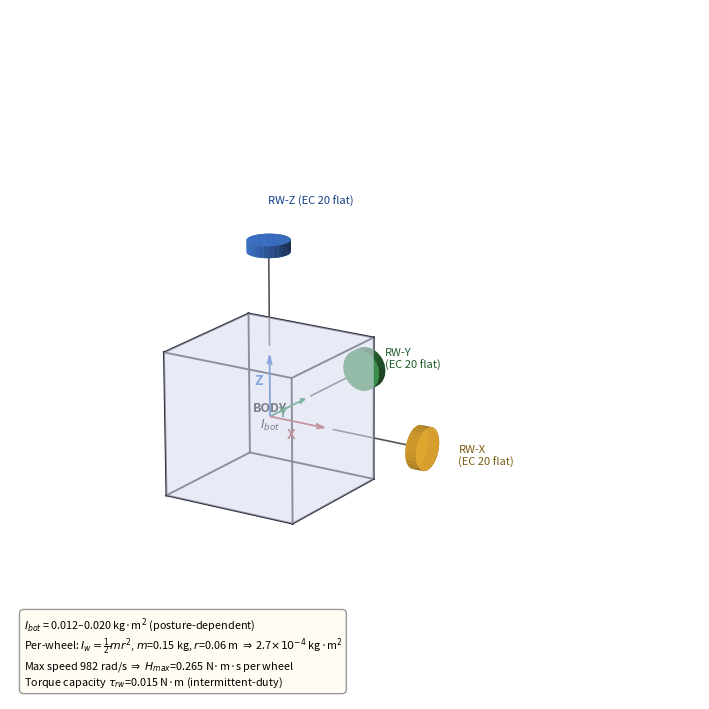

Python code for this plot: (Note: this script raises an exception after producing the figure.)
#!/usr/bin/env python3
"""Real isometric 3D engineering sketch of the reaction-wheel layout and
body moment-of-inertia axes (comment: previous 2D flat schematic was
inadequate -- this uses matplotlib's 3D toolkit for genuine isometric
projection with proper technical-drawing conventions: wireframe body,
solid-shaded cylinders for the three flywheels along their true axes,
dimension leaders, and a body-fixed axis triad)."""
import numpy as np
import matplotlib.pyplot as plt
from mpl_toolkits.mplot3d import Axes3D
from mpl_toolkits.mplot3d.art3d import Poly3DCollection

fig = plt.figure(figsize=(7.6, 7.2))
ax = fig.add_subplot(111, projection='3d')
ax.set_box_aspect([1, 1, 1])

# ---- chassis: wireframe cube, centered at origin, side 1.0 (normalized) ----
s = 0.55
r = [-s, s]
verts = np.array([[x, y, z] for x in r for y in r for z in r])
edges = [(0,1),(0,2),(0,4),(1,3),(1,5),(2,3),(2,6),(3,7),(4,5),(4,6),(5,7),(6,7)]
for a, b in edges:
    ax.plot(*zip(verts[a], verts[b]), color='#2a2a3a', linewidth=1.4, zorder=1)
# faint translucent faces for solidity cue
faces = [
    [verts[0], verts[1], verts[3], verts[2]],
    [verts[4], verts[5], verts[7], verts[6]],
    [verts[0], verts[1], verts[5], verts[4]],
    [verts[2], verts[3], verts[7], verts[6]],
    [verts[0], verts[2], verts[6], verts[4]],
    [verts[1], verts[3], verts[7], verts[5]],
]
ax.add_collection3d(Poly3DCollection(faces, facecolor='#d8def0', edgecolor='none', alpha=0.35, zorder=0))
ax.text(0, 0, 0, "BODY\n$I_{bot}$", ha='center', va='center', fontsize=9, fontweight='bold', zorder=5)

# ---- cylinder helper: axis-aligned solid cylinder (a flywheel) ----
def cylinder(ax, center, axis, radius, length, color, n=28):
    axis = np.array(axis, dtype=float); axis /= np.linalg.norm(axis)
    not_axis = np.array([1, 0, 0]) if abs(axis[0]) < 0.9 else np.array([0, 1, 0])
    n1 = np.cross(axis, not_axis); n1 /= np.linalg.norm(n1)
    n2 = np.cross(axis, n1)
    theta = np.linspace(0, 2*np.pi, n)
    t = np.linspace(-length/2, length/2, 2)
    theta_g, t_g = np.meshgrid(theta, t)
    X = (center[0] + radius*np.cos(theta_g)*n1[0] + radius*np.sin(theta_g)*n2[0] + t_g*axis[0])
    Y = (center[1] + radius*np.cos(theta_g)*n1[1] + radius*np.sin(theta_g)*n2[1] + t_g*axis[1])
    Z = (center[2] + radius*np.cos(theta_g)*n1[2] + radius*np.sin(theta_g)*n2[2] + t_g*axis[2])
    ax.plot_surface(X, Y, Z, color=color, alpha=0.92, linewidth=0, shade=True, zorder=4)
    # end caps
    for tt in (-length/2, length/2):
        cx = center[0] + tt*axis[0]; cy = center[1] + tt*axis[1]; cz = center[2] + tt*axis[2]
        cxs = cx + radius*np.cos(theta)*n1[0] + radius*np.sin(theta)*n2[0]
        cys = cy + radius*np.cos(theta)*n1[1] + radius*np.sin(theta)*n2[1]
        czs = cz + radius*np.cos(theta)*n1[2] + radius*np.sin(theta)*n2[2]
        verts_cap = [list(zip(cxs, cys, czs))]
        ax.add_collection3d(Poly3DCollection(verts_cap, facecolor=color, alpha=0.92, edgecolor='none', zorder=4))

WHEEL_R, WHEEL_L = 0.16, 0.09
offset = s + 0.75

cylinder(ax, (offset, 0, 0), (1, 0, 0), WHEEL_R, WHEEL_L, '#e0a52e')   # RW-X
cylinder(ax, (0, offset, 0), (0, 1, 0), WHEEL_R, WHEEL_L, '#3a8f4a')   # RW-Y
cylinder(ax, (0, 0, offset), (0, 0, 1), WHEEL_R, WHEEL_L, '#3a6fc4')   # RW-Z

# connecting shafts (thin lines from body face to wheel)
ax.plot([s, offset-WHEEL_L/2], [0, 0], [0, 0], color='#555', linewidth=1.2, zorder=3)
ax.plot([0, 0], [s, offset-WHEEL_L/2], [0, 0], color='#555', linewidth=1.2, zorder=3)
ax.plot([0, 0], [0, 0], [s, offset-WHEEL_L/2], color='#555', linewidth=1.2, zorder=3)

# ---- body-fixed axis triad (drawn short, inside the body, so it doesn't
# collide visually with the wheels/labels further out) ----
L = s * 0.85
ax.quiver(0, 0, 0, L, 0, 0, color='#a33', arrow_length_ratio=0.15, linewidth=1.3, zorder=6)
ax.quiver(0, 0, 0, 0, L, 0, color='#0a7d34', arrow_length_ratio=0.15, linewidth=1.3, zorder=6)
ax.quiver(0, 0, 0, 0, 0, L, color='#1a56c4', arrow_length_ratio=0.15, linewidth=1.3, zorder=6)
ax.text(L*0.5, -0.14, -0.08, 'X', color='#a33', fontsize=10, fontweight='bold')
ax.text(-0.08, L*0.5, -0.08, 'Y', color='#0a7d34', fontsize=10, fontweight='bold')
ax.text(-0.08, -0.08, L*0.55, 'Z', color='#1a56c4', fontsize=10, fontweight='bold')

# ---- labels for each wheel, placed well clear beyond the wheel along its axis ----
ax.text(offset + 0.30, 0, 0, "RW-X\n(EC 20 flat)",
        fontsize=8.0, ha='left', va='center', color='#7a5a10')
ax.text(0, offset + 0.30, 0, "RW-Y\n(EC 20 flat)",
        fontsize=8.0, ha='left', va='center', color='#1f5c2a')
ax.text(0, 0, offset + 0.30, "RW-Z (EC 20 flat)",
        fontsize=8.0, ha='left', va='bottom', color='#123f8a')

ax.text2D(0.02, 0.02,
          "$I_{bot}$ = 0.012–0.020 kg·m$^2$ (posture-dependent)\n"
          "Per-wheel: $I_w=\\frac{1}{2}mr^2$, $m$=0.15 kg, $r$=0.06 m $\\Rightarrow$ 2.7$\\times10^{-4}$ kg·m$^2$\n"
          "Max speed 982 rad/s $\\Rightarrow$ $H_{max}$=0.265 N·m·s per wheel\n"
          "Torque capacity $\\tau_{rw}$=0.015 N·m (intermittent-duty)",
          transform=ax.transAxes, fontsize=7.8,
          bbox=dict(boxstyle='round,pad=0.4', facecolor='#fffdf3', edgecolor='#999'))

ax.set_xlim(-1.0, 2.0); ax.set_ylim(-1.0, 2.0); ax.set_zlim(-1.0, 2.0)
ax.set_axis_off()
ax.view_init(elev=18, azim=-58)

plt.tight_layout()
out = "/home/melvin/.gemini/antigravity-ide/brain/534489f2-c8bd-42c2-9a8a-eaadee7ee2f9/word_build/diagrams/reaction_wheel_moi_3d.png"
plt.savefig(out, dpi=220, bbox_inches='tight', facecolor='white')
print("wrote", out)
